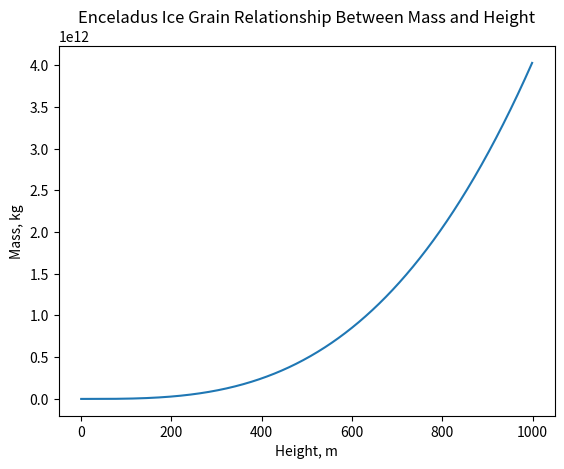

The matplotlib source for this figure:
import numpy as np
import matplotlib.pyplot as plt
import math

# Constants
rho_ice = 1000  # Density of ice in kg/m3
r0 = 1e-6       # Initial radius in meter
crevasse_length = {"Enceladus": 1000, "Europa": 20000}  # in meter
T_bottom = 273  # Kelvin
T_top = {"Enceladus": 70, "Europa": 120}    # Kelvin
kb = 1.38e-23
m_h2o = 18.01e-3 / 6.022e23
dm = 1

def temp_height_enceladus():
    h1 = 0
    T1 = 273
    h2 = 1000
    T2 = 70

    m = (T2 - T1) / (h2 - h1) # Slope of the function
    b = T1 - m * h1

    return m, b

def thermal_velocity(crevasse_length):
    """Calculate the Temperature Values for the Entire Trip"""
    heights = np.arange(0, int(crevasse_length["Enceladus"]), dm)
    m, b = temp_height_enceladus()
    temperatures = m * heights + b
    """Calculate the thermal velocity at temperature T."""
    return np.sqrt(8 * kb * temperatures / (np.pi * m_h2o))

def calculate_icy_grain_mass(crevasse_length, T_top):
    V_th = thermal_velocity(crevasse_length)  # Vth is working properly

    heights = np.arange(0, int(crevasse_length["Enceladus"]), dm)
    total_mass = []  # Use a list to store mass values
    initial_mass_mg = ((4 * np.pi * rho_ice * r0**3) / (3))
    total_mass.append(initial_mass_mg)  # Append initial mass
    print("Initial mass:", total_mass[0])
    sigma = np.pi * (r0)**2

    for i in range(1, len(heights)):
        print("Sigma:", sigma)
        dt = dm / V_th[i]
        mass_flow = rho_ice * V_th[i]   # or 4.85*10**(-3) * V_th[i]
        print("Mass Flow:", mass_flow)
        accretion = mass_flow * 4 * sigma * dt
        print("Accretion:", accretion)
        total_mass.append(total_mass[i - 1] + accretion)  # Append the new total mass
        print("Previous Mass:", total_mass[i - 1])
        print("Current Mass:", total_mass[i])
        new_r = ((3 * total_mass[i]) / (4 * np.pi * rho_ice))**(1/3)

        sigma = np.pi * new_r**2

    return total_mass


def graph_mass_height():
    total_mass = calculate_icy_grain_mass(crevasse_length, T_top)  #back to grams
    heights = np.arange(0, int(crevasse_length["Enceladus"]), dm)

    # Make the plot
    plt.plot(heights, total_mass)

    # Label and Title
    plt.xlabel("Height, m")
    plt.ylabel("Mass, kg")
    plt.title("Enceladus Ice Grain Relationship Between Mass and Height")

    # Show Plot
    plt.show()

if __name__ == "__main__":
    graph_mass_height()